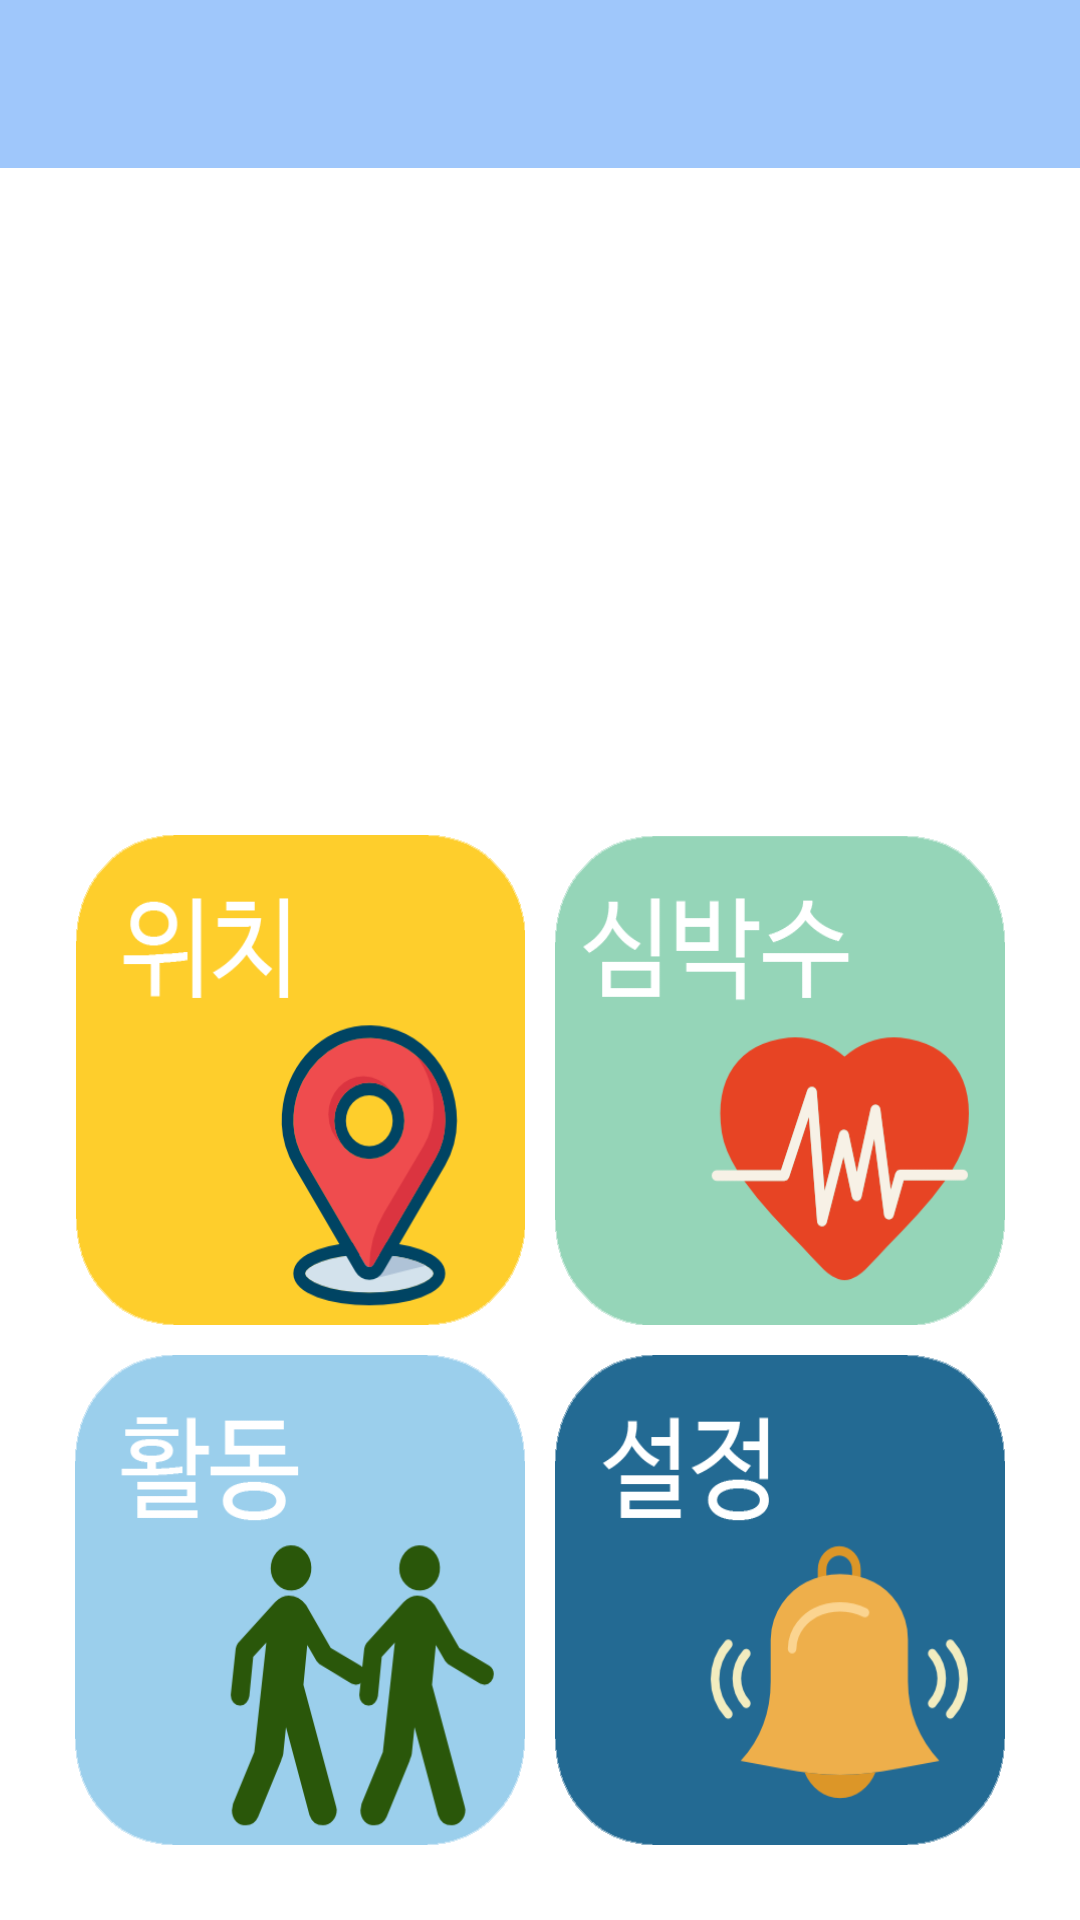

Write the Android layout XML for this screen, with the resource values it uses.
<!-- AndroidManifest.xml: activity theme AppTheme.NoActionBar -->
<!-- res/layout/activity_main.xml -->
<?xml version="1.0" encoding="utf-8"?>
<LinearLayout
    xmlns:android="http://schemas.android.com/apk/res/android"
    xmlns:tools="http://schemas.android.com/tools"
    xmlns:app="http://schemas.android.com/apk/res-auto"
    android:layout_width="match_parent"
    android:layout_height="match_parent"
    android:orientation="vertical"
    android:background="@android:color/white"
    tools:context="com.test.sookmyung_smartband.activities.MainActivity">

    <android.support.design.widget.AppBarLayout
        android:layout_width="match_parent"
        android:layout_height="wrap_content">

        <android.support.v7.widget.Toolbar
            android:id="@+id/toolbar"
            android:layout_width="match_parent"
            android:layout_height="?attr/actionBarSize"
            android:background="@color/colorToolbar"
            app:theme="@style/ToolBarStyle" />

    </android.support.design.widget.AppBarLayout>


    <android.support.v7.widget.RecyclerView
        android:id="@+id/recyclerview"
        android:layout_width="match_parent"
        android:layout_height="match_parent"
        app:layoutManager="LinearLayoutManager"
        android:padding="8dp"
        android:scrollbars="vertical"
        android:layout_weight="1.75"/>

    <LinearLayout
        android:layout_width="fill_parent"
        android:layout_height="fill_parent"
        android:layout_weight="1"
        android:layout_margin="20dp"
        android:orientation="vertical"
        android:layout_gravity="center">


        <LinearLayout
            android:layout_width="fill_parent"
            android:layout_height="fill_parent"
            android:layout_weight="1"
            android:orientation="horizontal"
            android:layout_gravity="center">

            <ImageButton
                android:id="@+id/locationBtn"
                android:layout_width="fill_parent"
                android:layout_height="fill_parent"
                android:layout_weight="1"
                android:layout_margin="5dp"
                android:background="@drawable/location_photo"/>

            <ImageButton
                android:id="@+id/heartBtn"
                android:layout_width="fill_parent"
                android:layout_height="fill_parent"
                android:layout_weight="1"
                android:layout_margin="5dp"
                android:background="@drawable/heart_photo"/>

        </LinearLayout>

        <LinearLayout
            android:layout_width="fill_parent"
            android:layout_height="fill_parent"
            android:layout_weight="1"
            android:orientation="horizontal"
            android:layout_gravity="center">

            <ImageButton
                android:id="@+id/moveBtn"
                android:layout_width="fill_parent"
                android:layout_height="fill_parent"
                android:layout_weight="1"
                android:layout_margin="5dp"
                android:background="@drawable/move_photo" />


            <ImageButton
                android:id="@+id/healthBtn"
                android:layout_width="fill_parent"
                android:layout_height="fill_parent"
                android:layout_weight="1"
                android:layout_margin="5dp"
                android:background="@drawable/health_photo" />

        </LinearLayout>

    </LinearLayout>


</LinearLayout>
<!-- resources referenced by this layout -->
<resources>
  <color name="colorToolbar">#9FC7FB</color>
  <!-- drawable health_photo: png bitmap (drawable, 18325 bytes) -->
  <!-- drawable heart_photo: png bitmap (drawable, 18663 bytes) -->
  <!-- drawable location_photo: png bitmap (drawable, 22679 bytes) -->
  <!-- drawable move_photo: png bitmap (drawable, 14982 bytes) -->
  <style name="ToolBarStyle" parent="Theme.AppCompat">
          <item name="android:textColorPrimary">@android:color/white</item>
          <item name="android:textColorSecondary">@android:color/white</item>
          <item name="actionMenuTextColor">@android:color/white</item>
      </style>
  <style name="AppTheme.NoActionBar" parent="AppTheme">
          <item name="android:textColorPrimary">@android:color/black</item>
          <item name="colorControlNormal">@android:color/black</item>
          <item name="android:windowActionBar">false</item>
          <item name="android:windowNoTitle">true</item>
          <item name="windowActionBar">false</item>
          <item name="windowNoTitle">true</item>
          <item name="android:textColor">@android:color/white</item>
      </style>
  <style name="AppTheme" parent="Theme.AppCompat.Light.DarkActionBar">
          
          <item name="colorPrimary">@color/colorPrimary</item>
          <item name="colorPrimaryDark">@color/colorPrimaryDark</item>
          <item name="colorAccent">@color/colorAccent</item>
      </style>
  <color name="colorPrimary">#3F51B5</color>
  <color name="colorPrimaryDark">#9FC7FB</color>
  <color name="colorAccent">#FF4081</color>
</resources>
